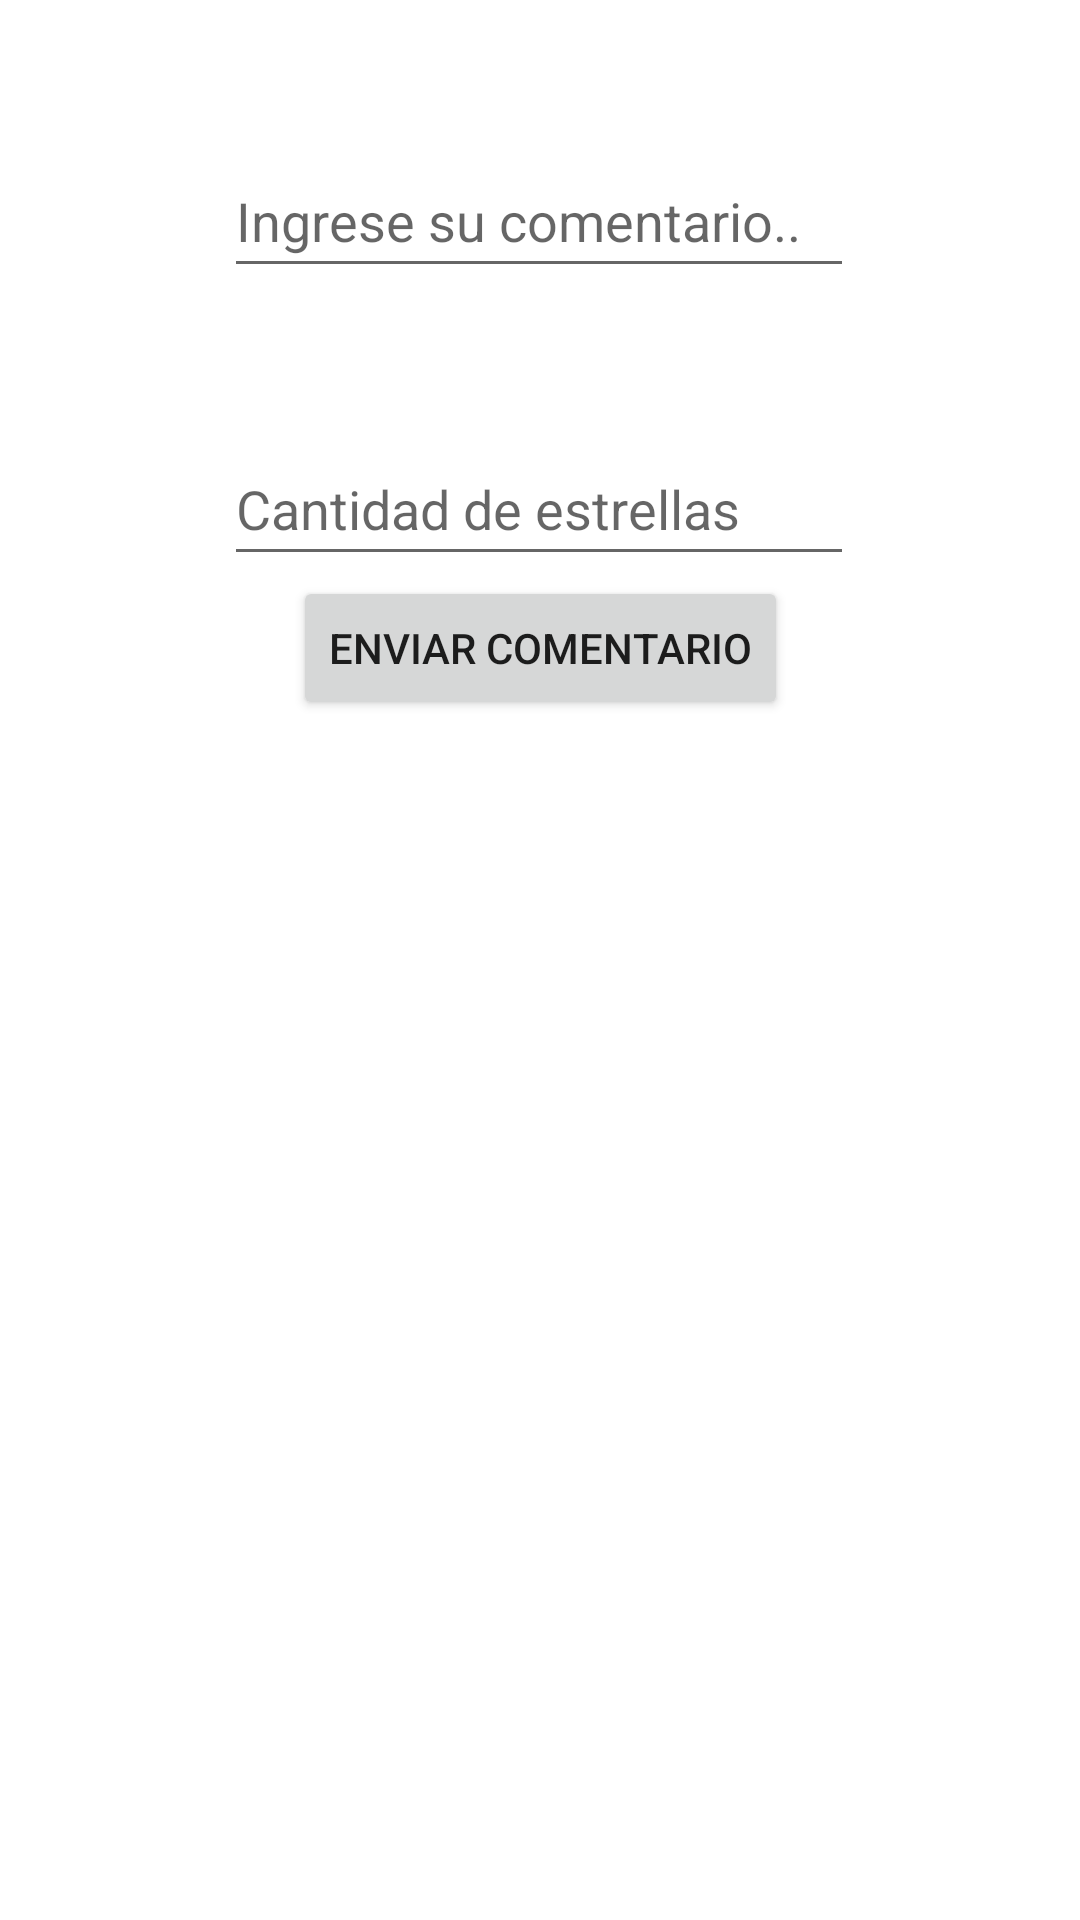

Layout XML and referenced resources for this Android screen:
<!-- AndroidManifest.xml: application theme Theme.TP3_TheBookBox -->
<!-- res/layout/fragment_comment.xml -->
<?xml version="1.0" encoding="utf-8"?>
<androidx.constraintlayout.widget.ConstraintLayout xmlns:android="http://schemas.android.com/apk/res/android"
    xmlns:app="http://schemas.android.com/apk/res-auto"
    xmlns:tools="http://schemas.android.com/tools"
    android:id="@+id/frameLayout11"
    android:layout_width="match_parent"
    android:layout_height="match_parent"
    tools:context=".fragments.CommentFragment" >

    <androidx.recyclerview.widget.RecyclerView
        android:id="@+id/recComments"
        android:layout_width="0dp"
        android:layout_height="400dp"
        app:layout_constraintBottom_toBottomOf="parent"
        app:layout_constraintEnd_toEndOf="parent"
        app:layout_constraintStart_toStartOf="parent" />

    <EditText
        android:id="@+id/inputComment"
        android:layout_width="wrap_content"
        android:layout_height="wrap_content"
        android:layout_marginTop="48dp"
        android:ems="10"
        android:hint="Ingrese su comentario.."
        android:inputType="textPersonName"
        android:minHeight="48dp"
        app:layout_constraintEnd_toEndOf="parent"
        app:layout_constraintHorizontal_bias="0.497"
        app:layout_constraintStart_toStartOf="parent"
        app:layout_constraintTop_toTopOf="parent" />

    <EditText
        android:id="@+id/inputStars"
        android:layout_width="wrap_content"
        android:layout_height="wrap_content"
        android:layout_marginTop="48dp"
        android:ems="10"
        android:hint="Cantidad de estrellas"
        android:inputType="number"
        android:minHeight="48dp"
        app:layout_constraintEnd_toEndOf="parent"
        app:layout_constraintHorizontal_bias="0.497"
        app:layout_constraintStart_toStartOf="parent"
        app:layout_constraintTop_toBottomOf="@+id/inputComment" />

    <Button
        android:id="@+id/submitComment"
        android:layout_width="wrap_content"
        android:layout_height="wrap_content"
        android:text="Enviar comentario"
        app:layout_constraintBottom_toTopOf="@+id/recComments"
        app:layout_constraintEnd_toEndOf="parent"
        app:layout_constraintStart_toStartOf="parent"
        app:layout_constraintTop_toBottomOf="@+id/inputStars" />

</androidx.constraintlayout.widget.ConstraintLayout>
<!-- resources referenced by this layout -->
<resources>
  <style name="Theme.TP3_TheBookBox" parent="Theme.MaterialComponents.DayNight.DarkActionBar">
          
          <item name="colorPrimary">@color/purple_500</item>
          <item name="colorPrimaryVariant">@color/purple_700</item>
          <item name="colorOnPrimary">@color/white</item>
          
          <item name="colorSecondary">@color/teal_200</item>
          <item name="colorSecondaryVariant">@color/teal_700</item>
          <item name="colorOnSecondary">@color/black</item>
          
          <item name="android:statusBarColor" tools:targetApi="l">?attr/colorPrimaryVariant</item>
          
      </style>
  <!-- not gathered from this repository: default colours our renderer supplied (Android Studio template values) -->
  <color name="purple_500">#FF6200EE</color>
  <color name="purple_700">#FF3700B3</color>
  <color name="teal_200">#FF03DAC5</color>
  <color name="teal_700">#FF018786</color>
  <color name="black">#FF000000</color>
  <color name="white">#FFFFFFFF</color>
</resources>
